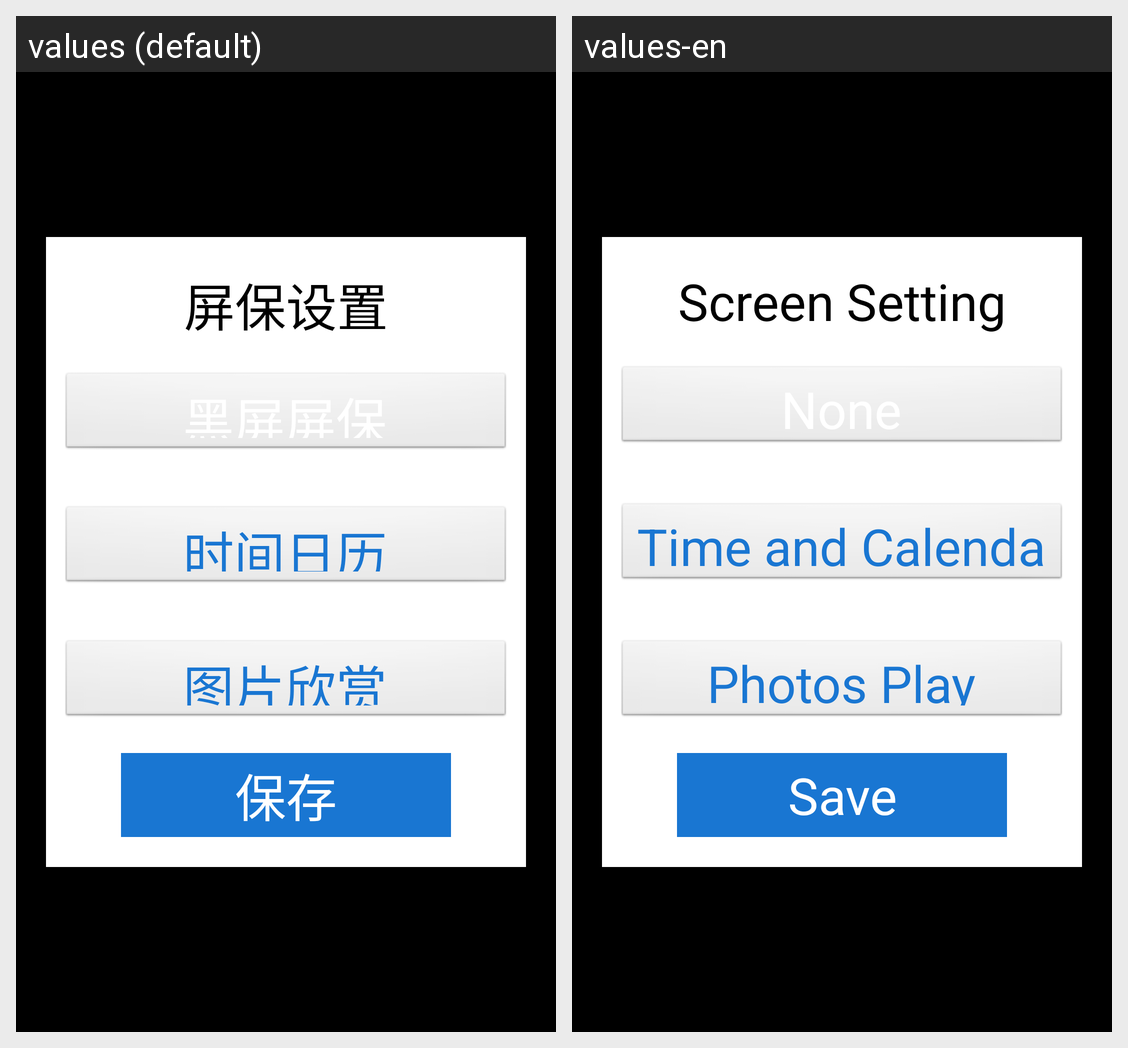

The same Android screen rendered under two of its app's locales, left to right. List the strings drawn on it with the default value and each locale's translation.
Android screen res/layout/activity_screen_saver_set.xml rendered under 2 locales, left to right: values (default), values-en. Device: Nexus 5 (rendered at 1080×1920; each locale shown at half size, 540×960, under a caption strip naming it); theme android:Theme.NoTitleBar.Fullscreen.
Strings drawn on this screen, with the default value and each locale's value (text and hints the layout hard-codes, and strings that could not be matched under every locale, appear in the picture but are not listed):

screen_set
  values: 屏保设置
  values-en: Screen Setting

screensaver_calendar
  values: 时间日历
  values-en: Time and Calendar

screensaver_picture
  values: 图片欣赏
  values-en: Photos Play

save
  values: 保存
  values-en: Save
